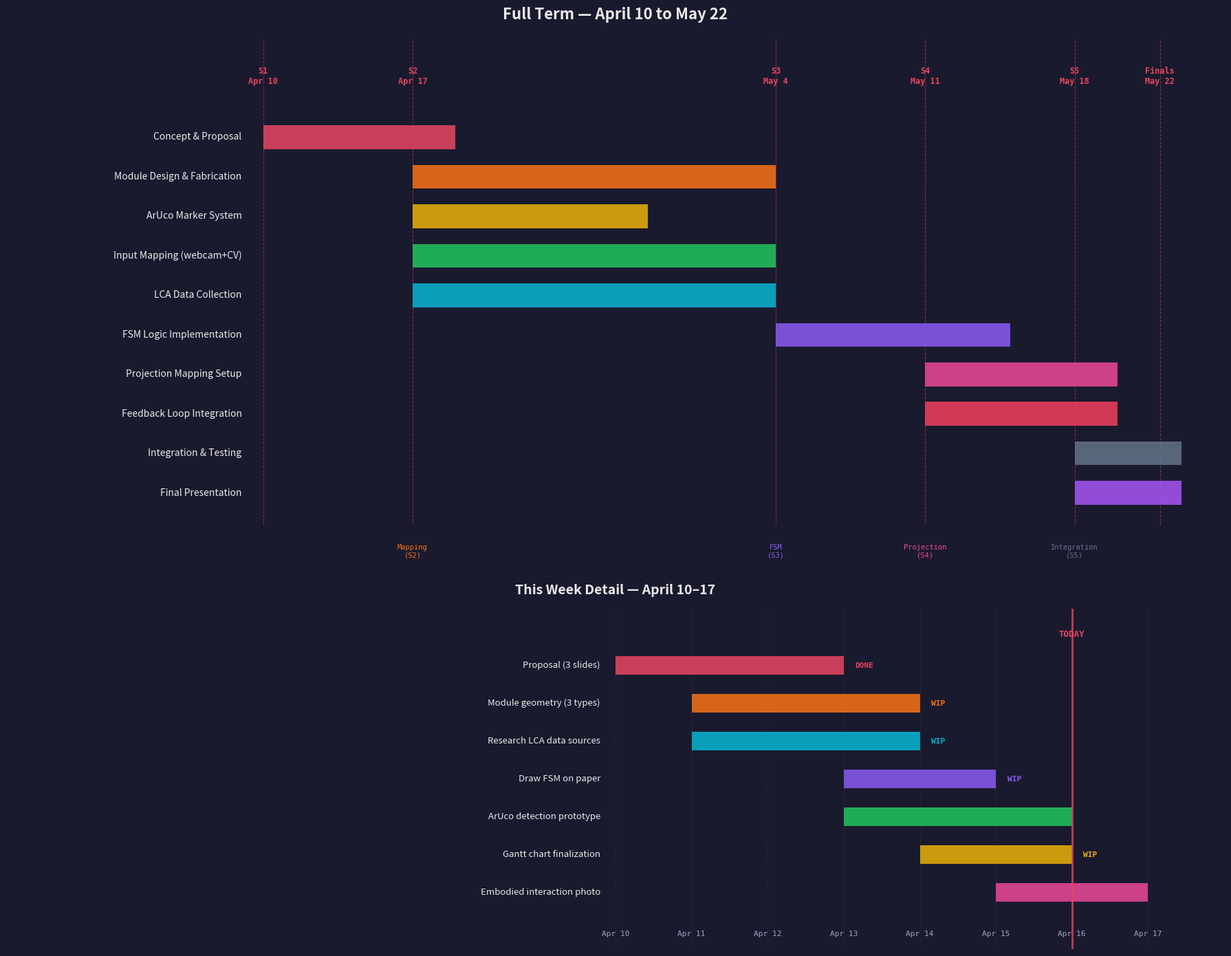

The matplotlib source for this figure:
"""Generate Gantt chart as PNG for the Interactive Assembly Installation."""
import matplotlib.pyplot as plt
import matplotlib.patches as mpatches
from datetime import datetime, timedelta
import numpy as np

fig, (ax1, ax2) = plt.subplots(2, 1, figsize=(18, 14), gridspec_kw={'height_ratios': [1, 0.7]})
fig.patch.set_facecolor('#1a1a2e')

# ─── FULL TERM GANTT (top) ────────────────────────────────────

ax1.set_facecolor('#1a1a2e')

sessions = [
    ('S1\nApr 10', 0),
    ('S2\nApr 17', 7),
    ('', 14),  # gap week
    ('S3\nMay 4', 24),
    ('S4\nMay 11', 31),
    ('S5\nMay 18', 38),
    ('Finals\nMay 22', 42),
]

tasks = [
    ('Concept & Proposal',          0,  9,  '#e94560'),
    ('Module Design & Fabrication', 7,  24, '#f97316'),
    ('ArUco Marker System',         7,  18, '#eab308'),
    ('Input Mapping (webcam+CV)',   7,  24, '#22c55e'),
    ('LCA Data Collection',         7,  24, '#06b6d4'),
    ('FSM Logic Implementation',   24,  35, '#8b5cf6'),
    ('Projection Mapping Setup',   31,  40, '#ec4899'),
    ('Feedback Loop Integration',  31,  40, '#f43f5e'),
    ('Integration & Testing',      38,  43, '#64748b'),
    ('Final Presentation',         38,  43, '#a855f7'),
]

y_positions = list(range(len(tasks)-1, -1, -1))

for i, (name, start, end, color) in enumerate(tasks):
    y = y_positions[i]
    ax1.barh(y, end - start, left=start, height=0.6, color=color, alpha=0.85, edgecolor='none', zorder=3)
    ax1.text(-1, y, name, ha='right', va='center', fontsize=10, color='#eaeaea', family='sans-serif')

# Session markers
for label, day in sessions:
    if label:
        ax1.axvline(x=day, color='#e94560', linewidth=0.8, linestyle='--', alpha=0.5, zorder=2)
        ax1.text(day, len(tasks) + 0.3, label, ha='center', va='bottom', fontsize=8.5,
                color='#e94560', family='monospace', fontweight='bold')

ax1.set_xlim(-12, 45)
ax1.set_ylim(-0.8, len(tasks) + 1.5)
ax1.set_xticks([])
ax1.set_yticks([])
ax1.spines[:].set_visible(False)
ax1.set_title('Full Term — April 10 to May 22', fontsize=16, fontweight='bold',
              color='#eaeaea', family='sans-serif', pad=20)

# Course layer labels
layers = [
    (7,  'Mapping\n(S2)', '#f97316'),
    (24, 'FSM\n(S3)', '#8b5cf6'),
    (31, 'Projection\n(S4)', '#ec4899'),
    (38, 'Integration\n(S5)', '#64748b'),
]
for day, label, color in layers:
    ax1.text(day, -1.3, label, ha='center', va='top', fontsize=7.5, color=color, family='monospace')

# ─── THIS WEEK DETAIL (bottom) ────────────────────────────────

ax2.set_facecolor('#1a1a2e')

week_tasks = [
    ('Proposal (3 slides)',              0, 3, '#e94560',  'DONE'),
    ('Module geometry (3 types)',         1, 4, '#f97316',  'WIP'),
    ('Research LCA data sources',         1, 4, '#06b6d4',  'WIP'),
    ('Draw FSM on paper',                3, 5, '#8b5cf6',  'WIP'),
    ('ArUco detection prototype',         3, 6, '#22c55e',  ''),
    ('Gantt chart finalization',          4, 6, '#eab308',  'WIP'),
    ('Embodied interaction photo',        5, 7, '#ec4899',  ''),
]

days_labels = ['Apr 10', 'Apr 11', 'Apr 12', 'Apr 13', 'Apr 14', 'Apr 15', 'Apr 16', 'Apr 17']

for i, (name, start, end, color, status) in enumerate(week_tasks):
    y = len(week_tasks) - 1 - i
    ax2.barh(y, end - start, left=start, height=0.5, color=color, alpha=0.85, edgecolor='none', zorder=3)
    ax2.text(-0.2, y, name, ha='right', va='center', fontsize=9.5, color='#eaeaea', family='sans-serif')
    if status:
        ax2.text(end + 0.15, y, status, ha='left', va='center', fontsize=8,
                color=color, family='monospace', fontweight='bold')

for i, label in enumerate(days_labels):
    ax2.axvline(x=i, color='#e94560', linewidth=0.5, linestyle=':', alpha=0.3, zorder=2)
    ax2.text(i, -1, label, ha='center', va='top', fontsize=8, color='#a3a3c2', family='monospace')

# Highlight today
ax2.axvline(x=6, color='#e94560', linewidth=2, linestyle='-', alpha=0.8, zorder=4)
ax2.text(6, len(week_tasks) - 0.3, 'TODAY', ha='center', va='bottom', fontsize=9,
        color='#e94560', family='monospace', fontweight='bold')

ax2.set_xlim(-8, 8)
ax2.set_ylim(-1.5, len(week_tasks) + 0.5)
ax2.set_xticks([])
ax2.set_yticks([])
ax2.spines[:].set_visible(False)
ax2.set_title('This Week Detail — April 10–17', fontsize=14, fontweight='bold',
              color='#eaeaea', family='sans-serif', pad=15)

plt.tight_layout(h_pad=3)
plt.savefig('Gantt_chart.png', dpi=200, bbox_inches='tight', facecolor='#1a1a2e')
print("Saved Gantt_chart.png")
